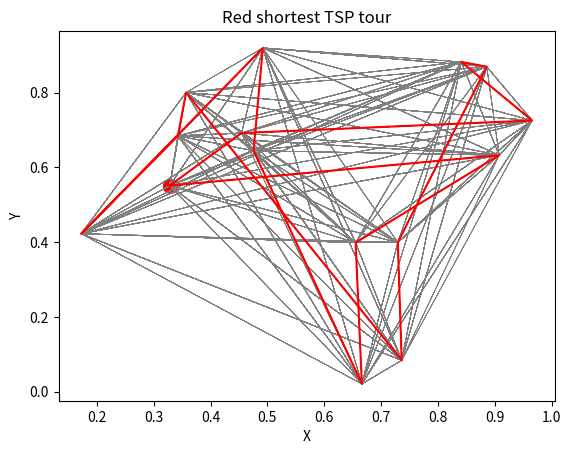

The script that saved this image:

import random
import time
import math

import matplotlib.pyplot as plt 


class Orte:
    
    class Ort_Data:
        
        def __init__(self):
            self.X = 0.
            self.Y = 0.
            self.Name = ''
            
    def __init__(self):
        self.Orte =[]
        
        
    def rand_gen(self, mi, ma, n=10):
            for i in range(n):
                yield random.random()*(ma -mi)+mi

    def get_YX(self, nrOrte):
            count =1
            for x in self.rand_gen(0., 1., nrOrte):
                Ort = Orte.Ort_Data()
                for y in self.rand_gen(0., 1., nrOrte):
                    Ort.X = x
                    Ort.Y = y
                Ort.Name = 'Ort Nr.' + str(count)
                self.Orte.append(Ort)
                count +=1
            
                
class Tour:
    
    def __init__(self, orte):
        self.Orte_Original = orte
        self.gesamt_strecke_Original = self.get_Gesamtstrecke(orte)
        self.Orte_New = random.sample(orte, k=len(orte))
        self.gesamt_strecke_New = self.get_Gesamtstrecke(self.Orte_New)
            
    def get_Gesamtstrecke(self, o):
        on = o.copy()
        on.append(on[0])
        s = 0.
        for i in range(0, len(on)-1):
            delta_x = on[i+1].X - on[i].X
            delta_y = on[i+1].Y - on[i].Y
            s += math.sqrt(delta_x*delta_x + delta_y*delta_y)
        return s
                
        


#---------   Debug ---------
class Debug:
    
    def Print_Orte(self, orte):
        for i in orte:
            print(i.X,i.Y, i.Name)   
        print()
    
    def Print_List_Orte(self,list):
        #print(list[0].new_Orte[0].X)
        
        for item in list:
            self.Print_Orte(item.Orte_New)
    
    def Print_List_Gesamtstrecke(self,list):
        for item in list:
            self.Print_Tour(item)    
        print()
    
    
    def Print_Tour(self, tour):
         print(tour.gesamt_strecke_Original, tour.gesamt_strecke_New)
        
                 
         
         
#---------------------------------            



def get_touren(list, orte, anzahl_touren):
    d1= Debug()
    for i in range(0, anzahl_touren):
        t = Tour(orte)
        list.append(t)
    #print(len(t.Orte))
    return list

#---

if __name__ == '__main__':
    
    d1 = Debug()
    #----------- Definitionen
    anzahl_Orte = 15
    anzahl_Touren = 50
    anzahl_Iterationen = 100
    #----------
    
    o = Orte()
    o.get_YX(anzahl_Orte)
    touren_list = []
    
    touren_list = get_touren(touren_list, o.Orte, anzahl_Touren)
    #d1.Print_List_Gesamtstrecke(touren_list)
    #d1.Print_List_Orte(touren_list)
    
    for i in range(0, anzahl_Iterationen):

        # 20% der schlechtesten Touren sterben
    
        len_original = len(touren_list)
        cut = int(len(touren_list)*0.8)
        del touren_list[cut:]
        
        # die fehlenden werden mit neuen Mutationen auf gefüllt
    
        missing = len_original-cut
        touren_list = get_touren(touren_list, o.Orte, missing)
        '''
        t_new =[]
        for tour in touren_list:
            t_new.append(Tour(tour.Orte_New))
        #d1.Print_List_Gesamtstrecke(t_new)
        t_new.sort(key=lambda x:x.gesamt_strecke_New)       
        
        # Entscheidung ob die neue Strecke einen günstigeren weg hat
        temp_original = t_new.copy()
        temp_new = t_new.copy()
        
        temp_new.sort(key=lambda x:x.gesamt_strecke_Original)
        temp_new.sort(key=lambda x:x.gesamt_strecke_New)
        
        temp_original.sort(key=lambda x:x.gesamt_strecke_Original)
        temp_original.sort(key=lambda x:x.gesamt_strecke_New)
        
        for i in range(0, len(temp_original)):
            temp_Wert_original = temp_original[i].gesamt_strecke_Original
            temp_Wert_new = temp_new[i].gesamt_strecke_New
            #print(temp_Wert_original, temp_Wert_new)
            
            if(temp_Wert_original <= temp_Wert_new):
                #print(temp_Wert_original)
                pass
            else:
                #print((temp_Wert_new))
                pass
            #print()
        
        #print('temp_new')
        #d1.Print_List_Gesamtstrecke(temp_new)
        #print('temp_original')
        #d1.Print_List_Gesamtstrecke(temp_original)
        '''
        
        
        
        
        
    
        #------------
        
        #touren_list = t_new
    
    
    
    
    
    
    touren_list.sort(key=lambda x: x.gesamt_strecke_New)
    #d1.Print_List_Gesamtstrecke(touren_list)
    #print(b)
    
    #-------  draw ---------------
    xl =[]
    yl =[]    
    
    
    xl_short = [] 
    yl_short = []
    x_first = 0.
    y_first = 0.
    
    #print(touren_list[0])
    
    
    #all tours
    for item in touren_list:
        for i1 in item.Orte_New:
            xl.append(i1.X)
            yl.append(i1.Y)
    
    #first tour
    tl = touren_list[1]
    flag_first_wert = True 
    
    
    for i in tl.Orte_New:
        xn = i.X
        yn = i.Y
        if flag_first_wert:
            x_first = xn
            y_first = yn
            flag_first_wert =False 
        xl_short.append(xn)   
        yl_short.append(yn)
        #print(xn, yn)
    xl_short.append(x_first)
    yl_short.append(y_first)   
    
    
    
    #plt.figure(figsize=(10, 10))
    
    plt.plot(xl, yl, color="gray", linewidth = 0.5)
    plt.plot(xl_short, yl_short, color='red', linewidth= 1.5)
    plt.scatter(x_first, y_first, color = 'red', linewidth =5)
    plt.xlabel("X")
    plt.ylabel("Y")
    plt.title("Red shortest TSP tour")
    plt.show()
    
    
    
    
    
    #d1.Print_List_Orte(tour_list)
    #d1.Print_Orte(o.Orte)
    #d1.Print_Tour(t1)
    #d1.Print_Tour(t2)
    #d1.Print_Orte(t1.Orte)
    
    
    
    
    